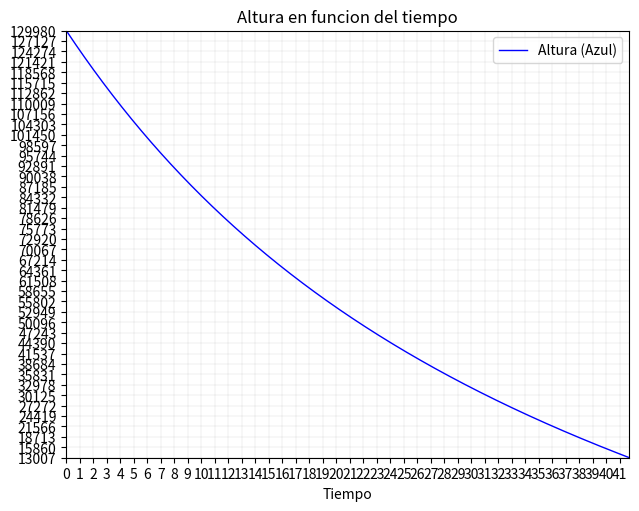
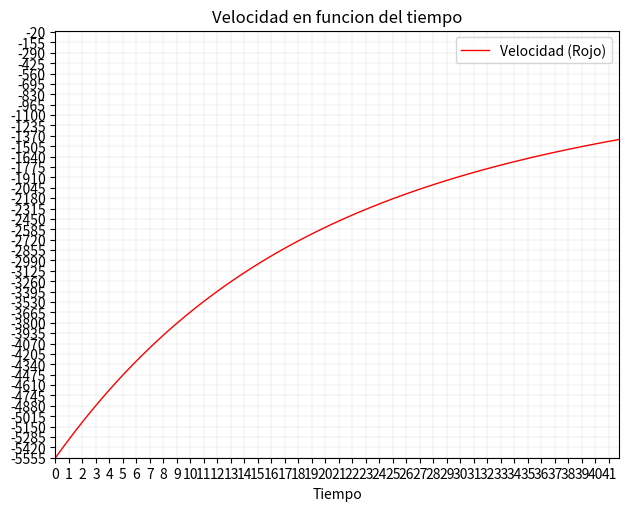
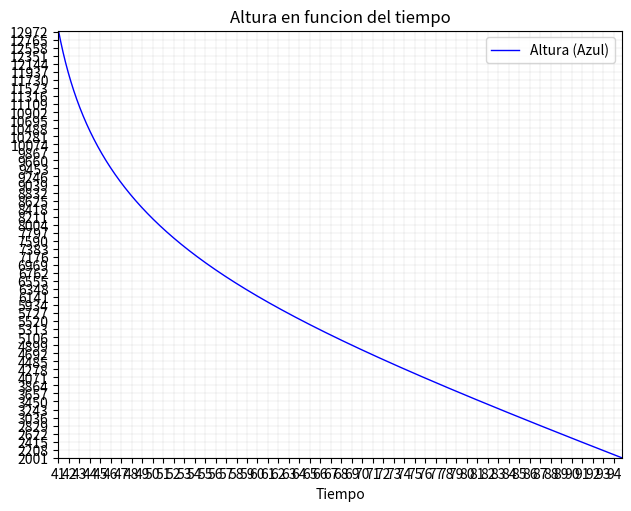
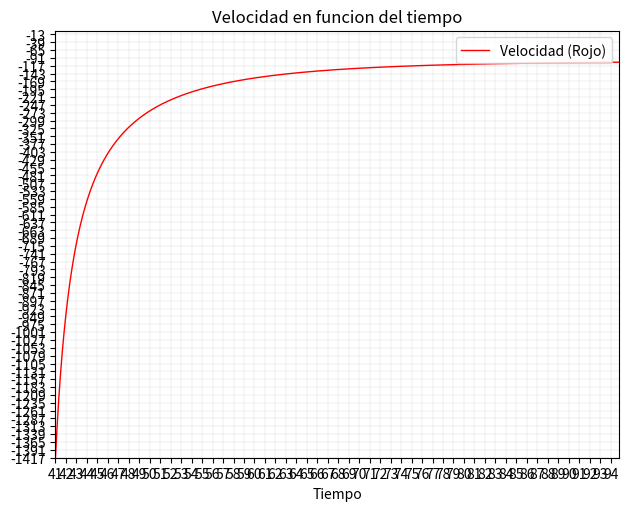
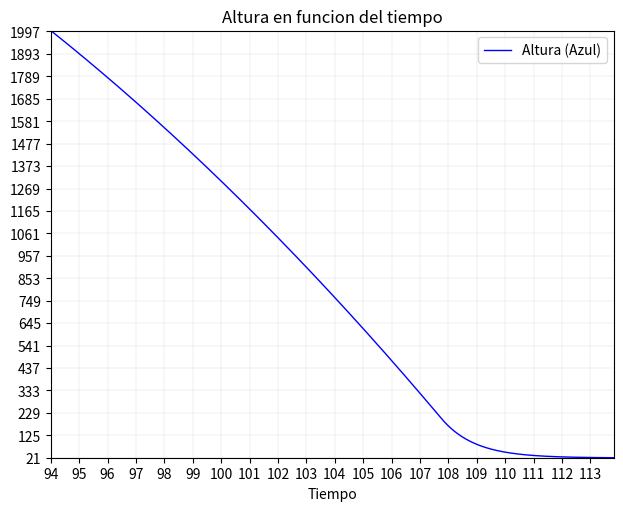
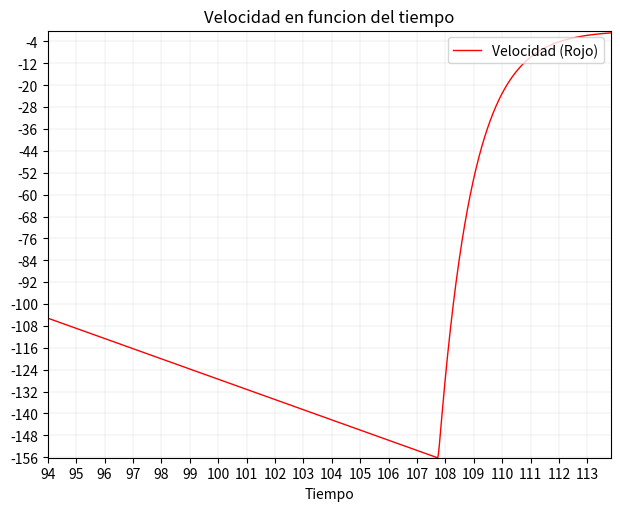
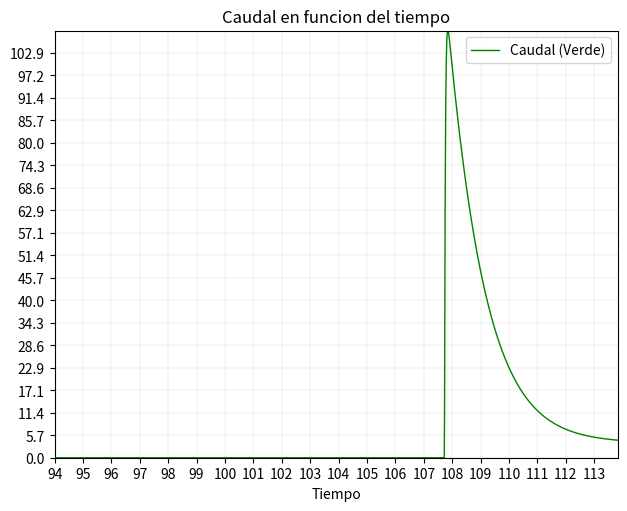

Generate these figures, in order, with matplotlib:
import numpy as np
import matplotlib.pyplot as plt

ALPHA = 150000
BETA = 0.0192
ETA = 0.3600
GRAVEDAD = 3.72
MASA = 1000
ALTURA_INICIAL = 130000
VELOCIDAD_INICIAL = -5555
ALTURA_ETAPA_2 = 13000
VELOCIDAD_ETAPA_2 = -1417.67
ALTURA_ETAPA_3 = 2000
ALTURA_FINAL_ETAPA_3 = 20
PASO = 0.01
K1 = 25
K2 = 30
VELOCIDAD_ESCAPE_CAUDAL = 1000
EULER = np.e
CONDICION_INICIAL = np.array([ALTURA_INICIAL, VELOCIDAD_INICIAL])
CONDICION_ETAPA_2 = np.array([ALTURA_ETAPA_2, VELOCIDAD_ETAPA_2])

def evaluar_etapa1(condicion):
    return (np.array([condicion[1], (GRAVEDAD * -1) + ((1 / MASA) * BETA * (pow (EULER, -1 * condicion[0] / ALPHA)) * pow(condicion[1], 2))]))

def evaluar_etapa2(condicion):
    return (np.array([condicion[1] ,(GRAVEDAD * -1) + (ETA/MASA) * pow(condicion[1], 2)]))

def evaluar_etapa3(condicion):
    caudal = ((MASA * GRAVEDAD / VELOCIDAD_ESCAPE_CAUDAL) - K1 * (condicion[0] - ALTURA_FINAL_ETAPA_3) - K2 * condicion[1])
    if caudal < 0:
        caudal = 0
    return np.array([condicion[1], (GRAVEDAD * -1) + (MASA ** -1) * (caudal * (VELOCIDAD_ESCAPE_CAUDAL - condicion[1]))])

def calcular_quno(condicion, etapa):
    return etapa(condicion) * PASO

def calcular_qdos(condicionInicial, qUno, etapa):
    return etapa(condicionInicial + qUno) * PASO

def calcular_siguiente(condicionInicial, etapa):
    qUno = calcular_quno(condicionInicial, etapa)
    qDos = calcular_qdos(condicionInicial, qUno, etapa)
    return condicionInicial + ((1/2) * (qUno + qDos))

def calcular(condicion, etapa, altura_limite, t_inicial = 0, etapa_3 = False):
    alturas = []
    velocidades = []
    tiempo = []
    caudal = []
    condicionInicial = condicion
    contador = 0

    while (int(condicionInicial[0]) > altura_limite):
        tiempo.append(contador * PASO + int(t_inicial))
        alturas.append(condicionInicial[0])
        velocidades.append(condicionInicial[1])
        condicionInicial = calcular_siguiente(condicionInicial, etapa)
        if etapa_3:
            caudal_act = ((MASA * GRAVEDAD / VELOCIDAD_ESCAPE_CAUDAL) - K1 * (alturas[-1] - ALTURA_FINAL_ETAPA_3) - K2 * velocidades[-1])
            if caudal_act < 0:
                caudal.append(0)
            else:
                caudal.append(caudal_act)
        contador += 1
    graficar_posicion(alturas, tiempo)
    graficar_velocidad(velocidades, tiempo)
    if etapa_3:
        graficar_caudal(caudal, tiempo)
    return alturas[-1], velocidades[-1], tiempo[-1]

def graficar_posicion(alturas, tiempo):
    plt.figure()
    plt.plot(tiempo, alturas, linestyle = '-', color = 'blue', linewidth = 1)
    plt.xlabel('Tiempo')
    plt.title('Altura en funcion del tiempo')
    plt.grid(True, color = 'gray', linestyle = '-', linewidth = 0.3, alpha = 0.3)
    plt.xlim(tiempo[0], tiempo[-1])
    plt.ylim(alturas[-1], alturas[0])
    plt.xticks(np.arange(tiempo[0], tiempo[-1], 1))
    plt.yticks(np.arange(alturas[-1], alturas[0], abs(alturas[-1] - alturas[0]) // int(tiempo[-1] - tiempo[0])))
    plt.legend(labels=['Altura (Azul)'], loc = 'upper right')
    plt.subplots_adjust(left = 0.10, right = 0.98, top = 0.95, bottom = 0.06)
    plt.show()

def graficar_velocidad(velocidades, tiempo):
    plt.figure()
    plt.plot(tiempo, velocidades, linestyle = '-', color = 'red', linewidth = 1)
    plt.xlabel('Tiempo')
    plt.title('Velocidad en funcion del tiempo')
    plt.grid(True, color = 'gray', linestyle = '-', linewidth = 0.3, alpha = 0.3)
    plt.xlim(tiempo[0], tiempo[-1])
    v_min = min(velocidades)
    plt.ylim(v_min, 0)
    plt.xticks(np.arange(tiempo[0], tiempo[-1], 1))
    plt.yticks(np.arange(int(v_min), 0, int(abs(v_min) // int(tiempo[-1] - tiempo[0]))))
    plt.legend(labels = ['Velocidad (Rojo)'], loc = 'upper right')
    plt.subplots_adjust(left = 0.10, right = 0.98, top = 0.95, bottom = 0.06)
    plt.show()

def graficar_caudal(caudal, tiempo):
    plt.figure()
    plt.plot(tiempo, caudal, linestyle = '-', color = 'green', linewidth = 1)
    plt.xlabel('Tiempo')
    plt.title('Caudal en funcion del tiempo')
    plt.grid(True, color = 'gray', linestyle = '-', linewidth = 0.3, alpha = 0.3)
    plt.xlim(tiempo[0], tiempo[-1])
    max_caudal = max(caudal)
    plt.ylim(0, max_caudal)
    plt.xticks(np.arange(tiempo[0], tiempo[-1], 1))
    plt.yticks(np.arange(0, max_caudal, max_caudal / int(tiempo[-1] - tiempo[0])))
    plt.legend(labels = ['Caudal (Verde)'], loc = 'upper right')
    plt.subplots_adjust(left = 0.10, right = 0.98, top = 0.95, bottom = 0.06)
    plt.show()

    

a_final, v_final, t_final = calcular(CONDICION_INICIAL, evaluar_etapa1, ALTURA_ETAPA_2)
print('etapa 1')
print(a_final, v_final, t_final)
a_final, v_final, t_final = calcular(np.array([a_final, v_final]), evaluar_etapa2, ALTURA_ETAPA_3, t_final)
print('etapa 2')
print(a_final, v_final, t_final)
a_final, v_final, t_final = calcular(np.array([a_final, v_final]), evaluar_etapa3, ALTURA_FINAL_ETAPA_3, t_final, True)
print('etapa 3')
print(a_final, v_final, t_final)